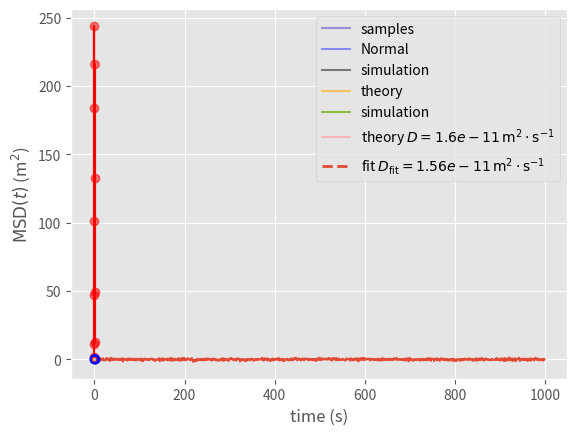

Write Python code to recreate this figure.
import numpy as np
import matplotlib.pyplot as plt
plt.matplotlib.style.use("ggplot")

def p_normal(x, mu=0, sigma=1):
    return np.exp(-0.5*((x - mu)/sigma)**2) / (np.sqrt(2*np.pi) * sigma)

X = np.linspace(-2, 2, 100)
P = p_normal(X, mu=0, sigma=0.5)
plt.plot(X, P, color="blue")
plt.xlabel("x"); plt.ylabel("p(x)");

import numpy as np

rng = np.random.default_rng()

mu = 0
sigma = 0.5

x_samples = rng.normal(loc=mu, scale=sigma, size=1000)

plt.plot(x_samples)
plt.ylabel("x");

np.histogram(x_samples, bins=10)

counts, edges = np.histogram(x_samples, bins=10)

len(counts)

len(edges)

edges

plt.step(edges[:-1], counts, color="red", where="post")
plt.xlabel("x")
plt.ylabel("counts")
plt.plot(edges[:-1], counts, color="red", marker="o", linestyle="", alpha=0.3)

x_values = [0.5*(edges[k] + edges[k+1]) for k in range(len(edges) - 1)]
np.array(x_values)

x_values = 0.5 * (edges[:-1] + edges[1:])
x_values

plt.step(x_values, counts, color="red", where="mid")
plt.xlabel("x")
plt.ylabel("counts")
plt.plot(x_values, counts, color="red", marker="o", linestyle="", alpha=0.3)

Delta_x = edges[1:] - edges[:-1]   # = np.diff(edges)
p_k = counts / (counts.sum() * Delta_x)

np.sum(p_k * Delta_x)

plt.step(x_values, p_k, where="mid")
plt.xlabel("x")
plt.ylabel("p(x)");

density, edges = np.histogram(x_samples, bins=10, density=True)

np.sum(density * np.diff(edges))

X = np.linspace(x_values.min(), x_values.max(), 100)

plt.step(x_values, p_k, where="mid", label="samples")

plt.plot(x_values, p_normal(x_values, mu=mu, sigma=sigma), marker="o", color="blue", linestyle="", alpha=0.4)
plt.plot(X, p_normal(X, mu=mu, sigma=sigma), color="blue", alpha=0.4, label="Normal")

plt.xlabel("x")
plt.ylabel("p(x)")
plt.legend();

m = 7.6e-21      # kg
gamma = 3.4e10   # s^-1
dt = 10e-9       # s
T = 300          # K

kB = 1.380649e-23 # J/K

max_steps = 10000
x0 = 0           # m

sigma = np.sqrt(2*kB*T * dt / (m * gamma))  # m

sigma

steps = rng.normal(loc=0, scale=sigma, size=max_steps)

x_trajectory = x0 + np.cumsum(steps)

x_trajectory[:5]

steps = rng.normal(loc=0, scale=sigma, size=max_steps+1)     # note size
steps[0] = 0                                                 # dx_0 = 0

x_trajectory = x0 + np.cumsum(steps)

x_trajectory.shape

x_trajectory[:5]

times = dt * np.arange(len(x_trajectory))

plt.plot(times, x_trajectory)
plt.xlabel("time (s)")
plt.ylabel("position (m)");

N_repeats = 100

steps = rng.normal(loc=0, scale=sigma, size=(N_repeats, max_steps+1))
steps[:, 0] = 0       # step 0 with dx=0

steps.shape

x_trajectories = x0 + np.cumsum(steps, axis=1)

x_trajectories.shape

times = dt * np.arange(x_trajectories.shape[1])
plt.plot(times, x_trajectories.T, alpha=0.5);
plt.xlabel("time (s)")
plt.ylabel("position (m)");

times = dt * np.arange(x_trajectories.shape[1])
plt.plot(times, x_trajectories.T, color="black", alpha=0.1);
plt.plot(times, x_trajectories[0], color="red", linewidth=3);
plt.xlabel("time (s)")
plt.ylabel("position (m)")
plt.savefig("diffusion_trajectories.png")

x_mean = x_trajectories.mean(axis=0)
x_mean.shape

plt.plot(times, x_mean)
plt.xlabel("time (s)")
plt.ylabel("average position (m)");

plt.plot(times, x_trajectories.T, alpha=0.1, color="black")
plt.plot(times, x_mean, linewidth=3)
plt.xlabel("time (s)")
plt.ylabel("average position (m)");

D2 = (x_trajectory - x0)**2

plt.plot(times, D2)
plt.xlabel("time (s)")
plt.ylabel(r"$d^2(t)$ (m$^2$)");

MSD = np.mean((x_trajectories - x0)**2, axis=0)

plt.plot(times, MSD)
plt.xlabel("time (s)")
plt.ylabel(r"$\mathrm{MSD}(t)$ (m$^2$)");

D = kB * T / (m * gamma)
print(D)

MSD_theory = 2 * D * times

plt.plot(times, MSD, label="simulation")
plt.plot(times, MSD_theory, label="theory")
plt.xlabel("time (s)")
plt.ylabel(r"$\mathrm{MSD}(t)$ (m$^2$)")
plt.legend();

Da = 1.660539066601e-27 # kg
T = 20 + 273.15 # K
kB = 1.380649e-23 # J/K

m_BMV = 4.6e3 * 1e3 * Da # kg
D_BMV = 15.5 * (1e-6)**2 # m^2/s 

print(f"mass = {m_BMV:.2g} kg")
print(f"T = {T:.1f} K")

gamma_BMV = kB*T / (m_BMV * D_BMV)
print(f"gamma = {gamma_BMV:.2g} s^-1")

# with scipy
from scipy import optimize

def diff_fit(t, D, x0=0):
    return 2 * D * t  + x0

params, params_covariance = optimize.curve_fit(diff_fit, times, MSD, p0=[1])
D_fit, = params

print(f"D = {D:.2g}   D_fit = {D_fit:.2g}")

MSD_fit = diff_fit(times, D_fit)

plt.plot(times, MSD, label="simulation")
plt.plot(times, MSD_theory, label=r"theory $D={0:.3g}\,\mathrm{{m}}^2\cdot\mathrm{{s}}^{{-1}}$".format(D))
plt.plot(times, MSD_fit, linestyle="--", linewidth=2,
         label=r"fit $D_\mathrm{{fit}}={0:.3g}\,\mathrm{{m}}^2\cdot\mathrm{{s}}^{{-1}}$".format(D_fit))
plt.xlabel("time (s)")
plt.ylabel(r"$\mathrm{MSD}(t)$ (m$^2$)")
plt.legend()
plt.savefig("diffusion_sim_theory_fit.png")

